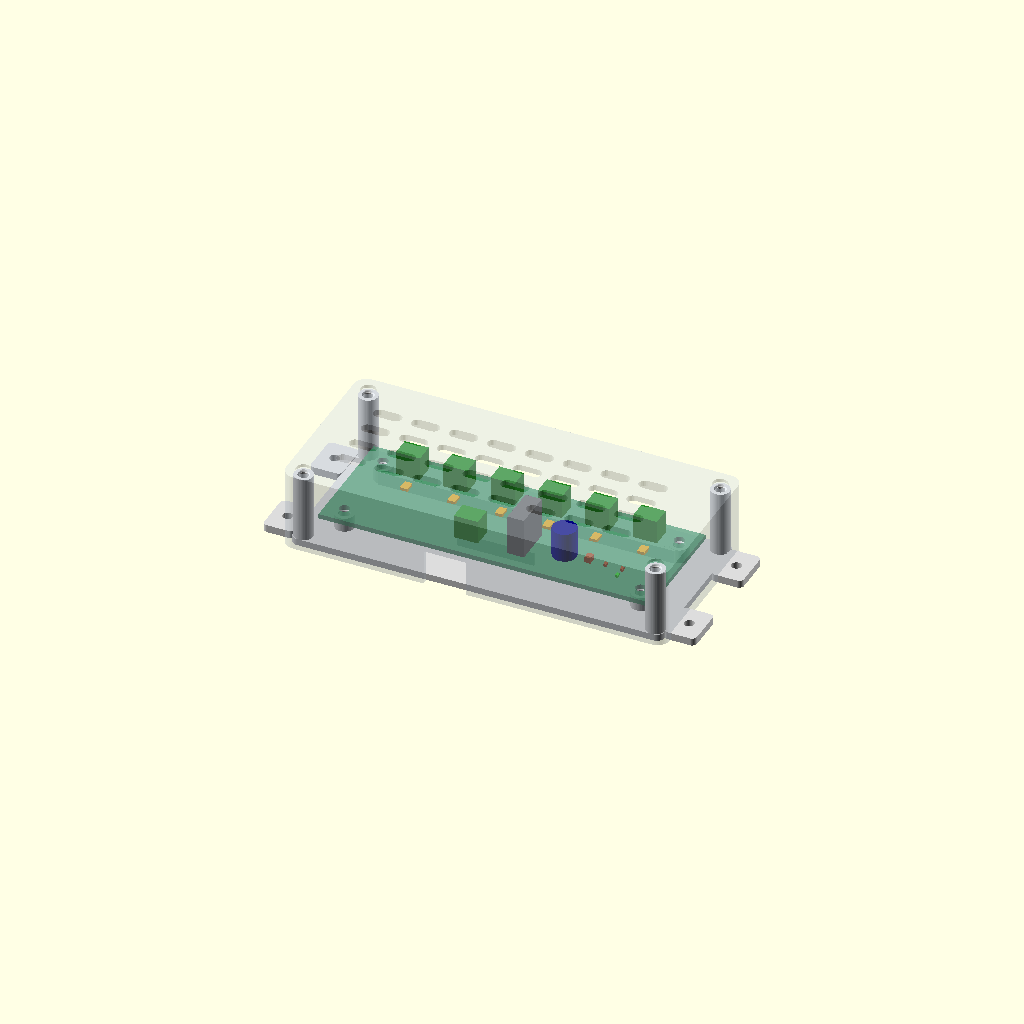
Cell 1 — every parameter at its default value.
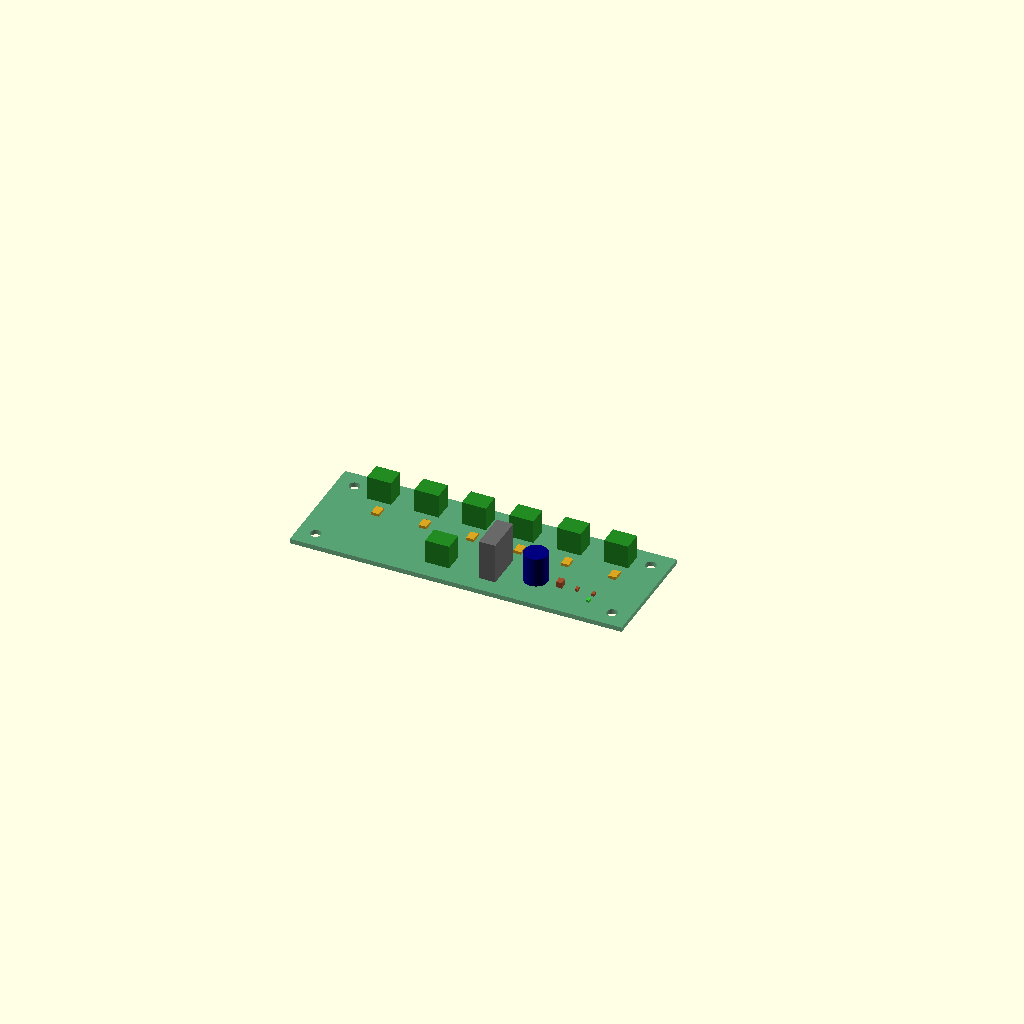
Cell 2: the same model with part = "pcb_mockup".
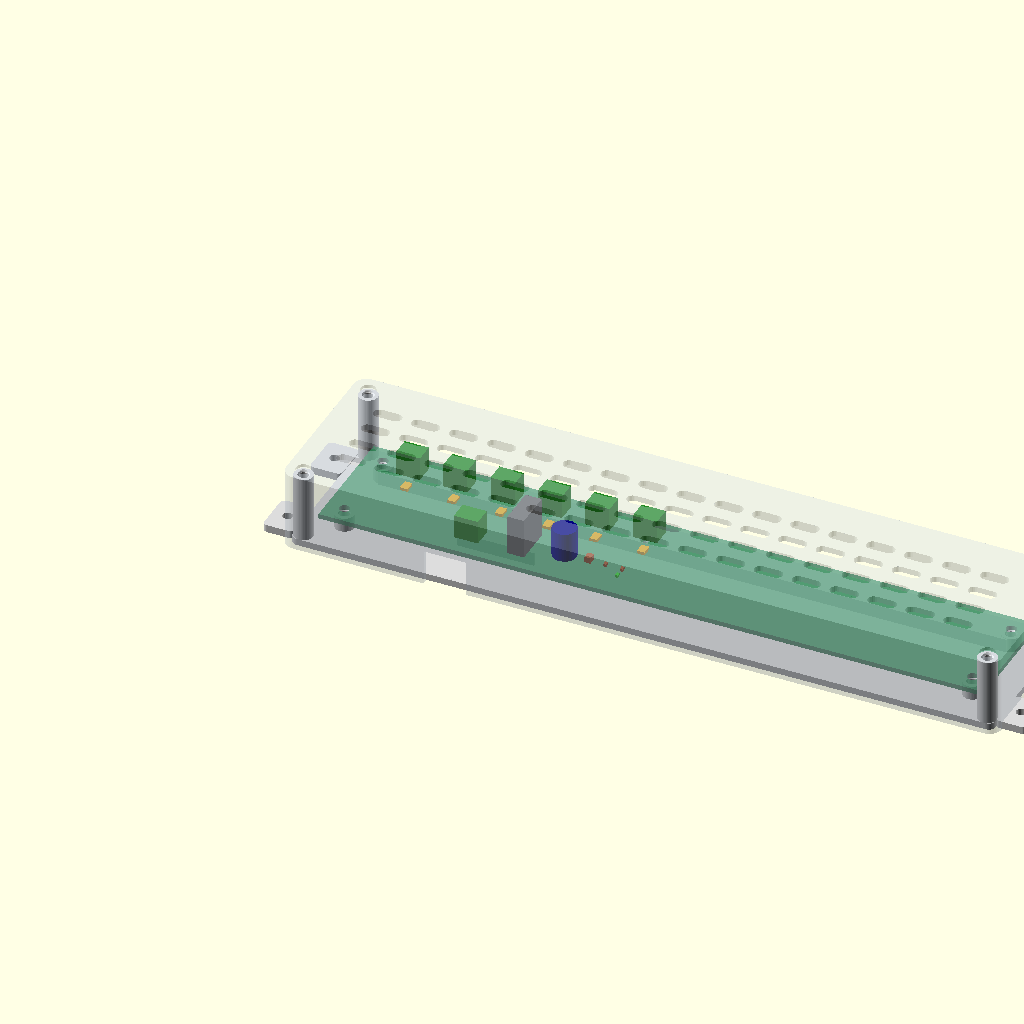
Cell 3 — board_w set to 280, the other parameters unchanged.
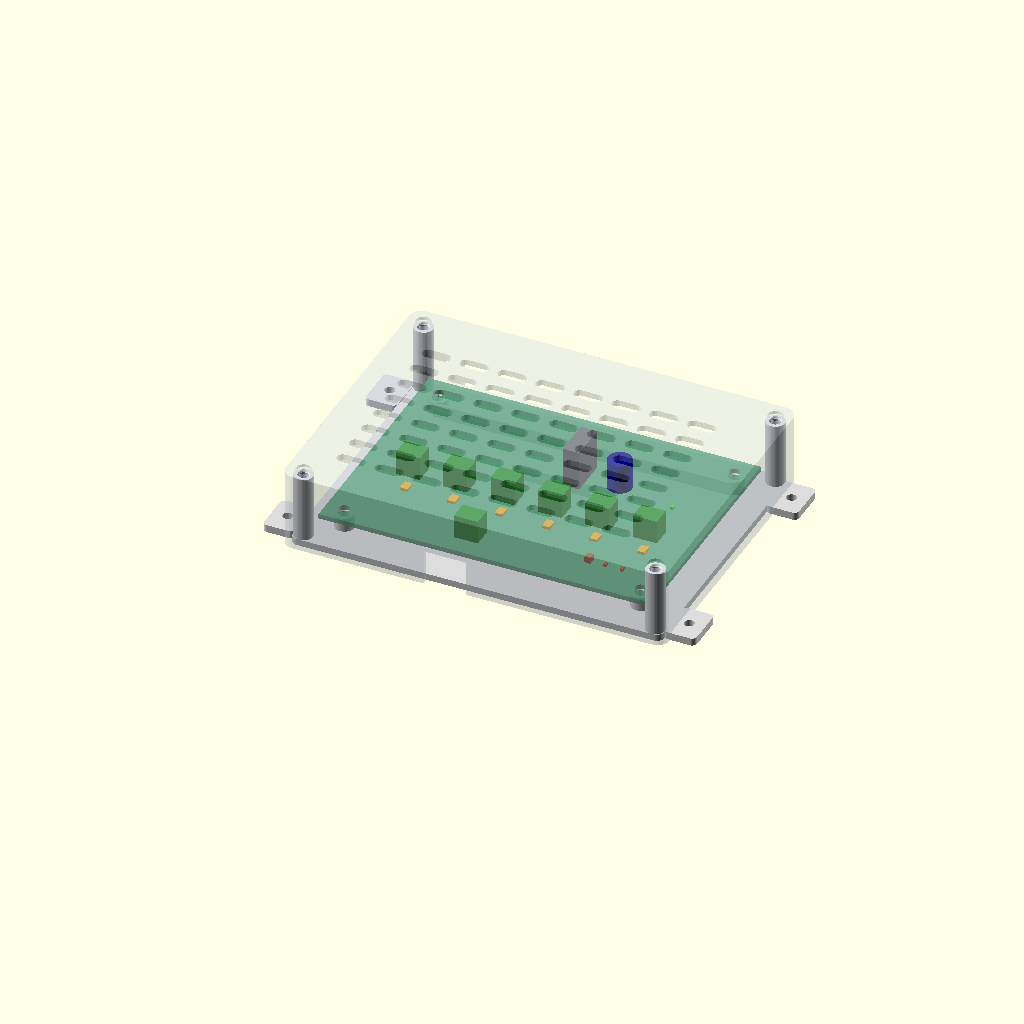
Cell 4: the same model with board_h = 100.
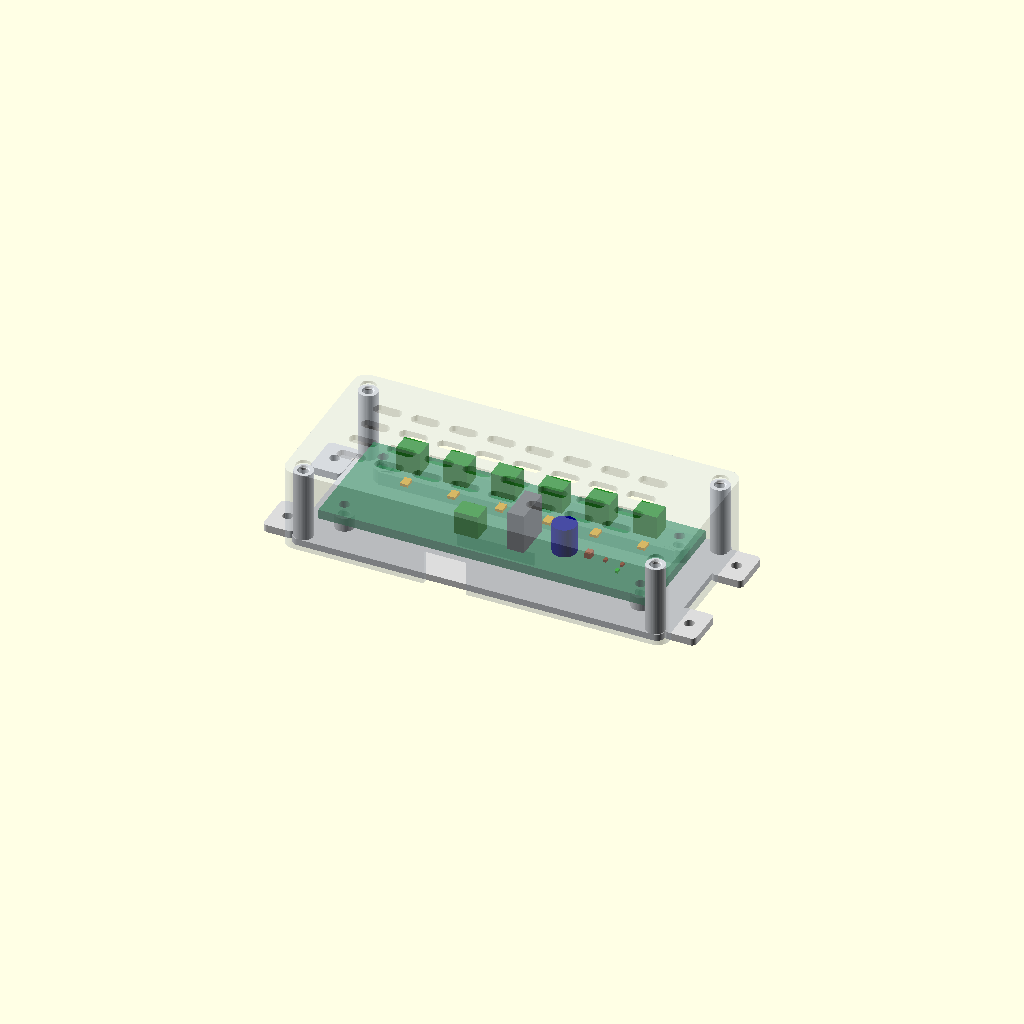
Cell 5 — board_t set to 4, the other parameters unchanged.
All cells are drawn from one camera (rotation 55°, 0°, 25°, orthographic, colour scheme Cornfield), so only the parameter changes between them.
The OpenSCAD source (Hardware/yahrzeit_power_dist/enclosure-140x50/power_dist_enclosure.scad):
// Yahrzeit power-distribution board wall enclosure
// Units: millimeters
//
// Print the tray with its wall-facing surface on the bed. Print the cover
// front-face-down. The cover lifts straight away from the wall without
// disconnecting field wiring.

/* [Part] */
part = "assembly"; // [tray,cover,assembly,pcb_mockup,insert_test_block]

/* [PCB] */
board_w = 140;
board_h = 50;
board_t = 2.0;
board_hole_inset = 7.5;
board_hole_d = 4.5;

/* [Enclosure] */
wall = 2.4;
// 8.25 mm keeps the strengthened cover posts outside the PCB outline.
board_clearance = 8.25;
tray_w = board_w + 2 * board_clearance;
tray_h = board_h + 2 * board_clearance;
tray_t = 2.8;
max_component_h = 17.0;    // F1 holder plus inserted MINI fuse, provisional
component_clearance = 3.0;
inside_depth = max_component_h + component_clearance;
cover_front_t = 2.4;
cover_fit = 0.35;          // radial clearance around tray
corner_r = 3.0;

/* [PCB mounting] */
pcb_standoff_h = 6.0;
pcb_standoff_d = 8.0;
pcb_support_rib_w = 1.2;
pcb_support_gap = 0.15;    // ribs sit just below a normally seated PCB
m3_insert_od = 5.0;
m3_insert_length = 6.0;
m3_insert_pilot_d = 3.93;  // Zwmssl M3x6x5 package specification
m3_insert_pocket_depth = 6.15;
m3_insert_entry_d = 5.2;
m3_insert_entry_depth = 0.5;
m3_screw_relief_d = 3.4;
m3_screw_relief_depth = 1.0;
m3_clearance_d = 3.4;

/* [Cover mounting] */
cover_post_d = 8.0;
cover_post_edge = 4.0;
cover_screw_recess_d = 6.4;
cover_screw_recess_depth = 1.3;

/* [Wall mounting] */
ear_w = 13.0;
ear_h = 18.0;
ear_t = 3.2;
ear_hole_d = 4.2;
ear_center_y = 12.0;
mount_hole_dx = tray_w + ear_w;
mount_hole_dy = tray_h - 2 * ear_center_y;

/* [Cable access] */
output_slot_x0 = board_clearance + 10;
output_slot_w = board_w - 20;
output_slot_depth = 15.0;
input_slot_center_x = board_clearance + 58.5;
input_slot_w = 18.0;
input_slot_depth = 15.0;

/* [Visibility and ventilation] */
led_board_x = 121;
led_board_y_kicad = 39.2625;
// KiCad has y=0 at the board top; this model has y=0 at the bottom.
led_board_y = board_h - led_board_y_kicad;
mock_led_w = 1.25;         // rotated 0805 package footprint
mock_led_l = 2.0;
mock_led_h = 1.0;          // representative low-profile 0805 LED envelope
lightening_slot_w = 12;
lightening_slot_h = 5;
lightening_pitch_x = 16;
lightening_pitch_y = 11;

/* [Spare MINI fuse clip] */
spare_fuse_body_w = 10.84;
spare_fuse_body_h = 8.8;
spare_fuse_body_t = 3.69;
spare_fuse_clip_x = 145;   // tray coordinates; clear inside-right margin
spare_fuse_clip_y = 28;
spare_fuse_clearance = 0.20;
spare_fuse_clip_wall = 1.2;
spare_fuse_clip_lip = 0.6;
spare_fuse_clip_lip_h = 0.6;

$fn = 48;

board_x = board_clearance;
board_y = board_clearance;
pcb_bottom_z = tray_t + pcb_standoff_h;
pcb_top_z = pcb_bottom_z + board_t;
cover_depth = pcb_top_z + inside_depth + cover_front_t;

// Convert a KiCad board Y coordinate to this model's bottom-up board Y.
function board_y_from_kicad(kicad_y) = board_h - kicad_y;

pcb_holes = [
    [board_x + board_hole_inset,           board_y + board_hole_inset],
    [board_x + board_w - board_hole_inset, board_y + board_hole_inset],
    [board_x + board_hole_inset,           board_y + board_h - board_hole_inset],
    [board_x + board_w - board_hole_inset, board_y + board_h - board_hole_inset]
];

cover_posts = [
    [cover_post_edge, cover_post_edge],
    [tray_w - cover_post_edge, cover_post_edge],
    [cover_post_edge, tray_h - cover_post_edge],
    [tray_w - cover_post_edge, tray_h - cover_post_edge]
];

wall_mount_holes = [
    [-ear_w / 2, ear_center_y],
    [tray_w + ear_w / 2, ear_center_y],
    [-ear_w / 2, tray_h - ear_center_y],
    [tray_w + ear_w / 2, tray_h - ear_center_y]
];

module rounded_box(size, r) {
    hull() {
        for (x = [r, size[0] - r])
            for (y = [r, size[1] - r])
                translate([x, y, 0]) cylinder(h=size[2], r=r);
    }
}

module insert_standoff(x, y, h, d=pcb_standoff_d) {
    // Sink slightly into the tray to guarantee one printable solid.
    translate([x, y, tray_t - 0.2])
        difference() {
            cylinder(h=h + 0.2, d=d);

            // Design 3 from the printed insert test block: 3.93 mm pilot,
            // tapered 5.2 mm entrance, and deeper 3.4 mm relief for displaced
            // plastic and the screw tip.
            translate([0, 0, h + 0.2 - m3_insert_pocket_depth])
                cylinder(h=m3_insert_pocket_depth + 0.2,
                         d=m3_insert_pilot_d);
            translate([0, 0, h + 0.2 - m3_insert_entry_depth])
                cylinder(h=m3_insert_entry_depth + 0.2,
                         d1=m3_insert_pilot_d,
                         d2=m3_insert_entry_d);
            translate([0, 0,
                       h + 0.2 - m3_insert_pocket_depth -
                       m3_screw_relief_depth])
                cylinder(h=m3_screw_relief_depth + 0.2,
                         d=m3_screw_relief_d);
        }
}

module mounting_ear(x, y) {
    // The 0.3 mm overlap with the tray avoids a merely tangent joint.
    translate([x - ear_w/2 - (x < 0 ? 0 : 0.3), y - ear_h/2, 0])
        difference() {
            rounded_box([ear_w + 0.3, ear_h, ear_t], 2.0);
            translate([ear_w/2 + (x < 0 ? 0 : 0.3), ear_h/2, -0.1])
                cylinder(h=ear_t + 0.2, d=ear_hole_d);
        }
}

module spare_fuse_clip() {
    inner_z = cover_depth - cover_front_t;
    channel_w = spare_fuse_body_w + 2*spare_fuse_clearance;
    channel_h = spare_fuse_body_h + 2*spare_fuse_clearance;
    clip_depth = spare_fuse_body_t + spare_fuse_clearance +
                 spare_fuse_clip_lip_h;
    cx = wall + cover_fit + spare_fuse_clip_x;
    cy = wall + cover_fit + spare_fuse_clip_y;
    x0 = cx - channel_w/2;
    y0 = cy - channel_h/2;

    // Flexible side rails grip the plastic body. The inward lips retain the
    // fuse against the inside face of the cover.
    for (side = [-1, 1]) {
        rail_x = side < 0 ? x0 - spare_fuse_clip_wall : x0 + channel_w;
        translate([rail_x, y0, inner_z - clip_depth])
            cube([spare_fuse_clip_wall, channel_h,
                  clip_depth + 0.2]);

        lip_x = side < 0 ? x0 - spare_fuse_clip_wall :
                           x0 + channel_w - spare_fuse_clip_lip;
        translate([lip_x, y0, inner_z - clip_depth])
            cube([spare_fuse_clip_wall + spare_fuse_clip_lip,
                  channel_h, spare_fuse_clip_lip_h]);
    }

    // The end stop locates the top of the plastic body. The blades point
    // toward decreasing Y and remain exposed for inspection and removal.
    translate([x0 - spare_fuse_clip_wall,
               y0 + channel_h,
               inner_z - clip_depth])
        cube([channel_w + 2*spare_fuse_clip_wall,
              spare_fuse_clip_wall,
              clip_depth + 0.2]);
}

module pcb_support_ribs() {
    rib_h = pcb_standoff_h + 0.1 - pcb_support_gap;

    // J2-J7: centered on KiCad y=11.5 and running between the upper
    // mounting standoffs. This misses the terminal pins at KiCad y=9.
    translate([board_x + board_hole_inset,
               board_y + board_y_from_kicad(11.5) - pcb_support_rib_w/2,
               tray_t - 0.1])
        cube([board_w - 2*board_hole_inset,
              pcb_support_rib_w,
              rib_h]);

    // J1 and F1: support from just left of J1 through just right of F1.
    // KiCad y=35.5 lies beneath both bodies while remaining clear of J1's
    // pin row at y=38 and F1's lead rows at approximately y=20.08 and y=30.
    translate([board_x + 52,
               board_y + board_y_from_kicad(35.5) - pcb_support_rib_w/2,
               tray_t - 0.1])
        cube([32.5, pcb_support_rib_w, rib_h]);
}

module tray() {
    difference() {
        union() {
            rounded_box([tray_w, tray_h, tray_t], corner_r);

            for (p = wall_mount_holes)
                mounting_ear(p[0], p[1]);

            for (p = pcb_holes)
                insert_standoff(p[0], p[1], pcb_standoff_h);

            for (p = cover_posts)
                insert_standoff(p[0], p[1], pcb_top_z + inside_depth - tray_t,
                                 cover_post_d);

            pcb_support_ribs();
        }

        // Wall-screw access remains clear through the tray edge.
        for (p = wall_mount_holes)
            translate([p[0], p[1], -0.1])
                cylinder(h=ear_t + 0.2, d=ear_hole_d);
    }
}

module cover_shell() {
    union() {
        difference() {
            rounded_box([tray_w + 2*(wall + cover_fit),
                         tray_h + 2*(wall + cover_fit),
                         cover_depth], corner_r + wall);

        // Open rear cavity; the cover fits around, rather than onto, the tray.
        translate([wall, wall, -0.1])
            rounded_box([tray_w + 2*cover_fit,
                         tray_h + 2*cover_fit,
                         cover_depth - cover_front_t + 0.1], corner_r);

        // Output wires leave at the board's upper edge. Opening reaches the
        // rear edge so the cover can be removed around connected wires.
        translate([wall + cover_fit + output_slot_x0,
                   tray_h + wall + cover_fit - 0.1,
                   -0.1])
            cube([output_slot_w, wall + 1, output_slot_depth + 0.1]);

        // Input wire opening below J1.
        translate([wall + cover_fit + input_slot_center_x - input_slot_w/2,
                   -0.1,
                   -0.1])
            cube([input_slot_w, wall + 1, input_slot_depth + 0.1]);

        // Front-facing M3 cover screws.
        for (p = cover_posts) {
            translate([wall + cover_fit + p[0],
                       wall + cover_fit + p[1],
                       cover_depth - cover_front_t - 0.1])
                cylinder(h=cover_front_t + 0.2, d=m3_clearance_d);
            translate([wall + cover_fit + p[0],
                       wall + cover_fit + p[1],
                       cover_depth - cover_screw_recess_depth])
                cylinder(h=cover_screw_recess_depth + 0.1,
                         d=cover_screw_recess_d);
        }

            // Complete lightening pattern. The lower-right slot also serves
            // as the LED1 viewing window.
            for (x = [18 : lightening_pitch_x : tray_w - 18])
                for (y = [17 : lightening_pitch_y : tray_h - 15])
                    hull()
                        for (sx = [-1, 1])
                            translate([wall + cover_fit + x +
                                       sx*(lightening_slot_w-lightening_slot_h)/2,
                                       wall + cover_fit + y,
                                       cover_depth - cover_front_t - 0.1])
                                cylinder(h=cover_front_t + 0.2,
                                         d=lightening_slot_h, $fn=24);
        }

        spare_fuse_clip();
    }
}

module printable_pcb_mockup() {
    union() {
        color("seagreen", 0.8)
            difference() {
                cube([board_w, board_h, board_t]);
                for (x = [board_hole_inset, board_w-board_hole_inset])
                    for (y = [board_hole_inset, board_h-board_hole_inset])
                        translate([x, y, -0.1])
                            cylinder(h=board_t+0.2, d=board_hole_d);
            }

        // LED1 occupies the actual rotated 0805 package area.
        color("limegreen")
            translate([led_board_x - mock_led_w/2,
                       led_board_y - mock_led_l/2,
                       board_t - 0.2])
                cube([mock_led_w, mock_led_l, mock_led_h + 0.2]);

        // J2-J7 terminal blocks. Footprint origins are at x=23..123,
        // KiCad y=9, with each footprint rotated 180 degrees.
        color("forestgreen")
            for (x = [23 : 20 : 123])
                translate([x - 7.62, 36.95, board_t - 0.2])
                    cube([10.16, 8.1, 10.2]);

        // J1 terminal block at KiCad (55.92, 38).
        color("forestgreen")
            translate([53.38, 7.95, board_t - 0.2])
                cube([10.16, 8.1, 10.2]);

        // C1: 10 mm diameter by 12.5 mm high. The footprint origin is pin 1;
        // its rotated body center is at KiCad (96.6, 34.5).
        color("navy")
            translate([96.6, board_y_from_kicad(34.5), board_t - 0.2])
                cylinder(h=12.7, d=10);

        // F1 holder with inserted MINI fuse. Bounds derived from the rotated
        // F.Fab outline: x=76.51..83.45, y=26.86..43.06.
        color("dimgray")
            translate([76.51, board_y_from_kicad(43.06), board_t - 0.2])
                cube([83.45-76.51, 43.06-26.86,
                      max_component_h + 0.2]);

        // F2-F7 resettable PTCs, rotated 1812 packages.
        color("goldenrod")
            for (x = [23 : 20 : 123])
                translate([x - 1.6, 30 - 2.25, board_t - 0.2])
                    cube([3.2, 4.5, 1.4]);

        // C2, C3, and R1. Heights are conservative printable envelopes.
        color("sienna")
            translate([107 - 1.25, 15.5 - 1.6, board_t - 0.2])
                cube([2.5, 3.2, 2.7]);
        color("sienna")
            translate([114 - 0.625, 15.5 - 1.0, board_t - 0.2])
                cube([1.25, 2.0, 1.2]);
        color("sienna")
            translate([121 - 0.625, 15.2375 - 1.0, board_t - 0.2])
                cube([1.25, 2.0, 1.2]);
    }
}

module board_mockup() {
    translate([board_x, board_y, pcb_bottom_z])
        printable_pcb_mockup();
}

module insert_test_block() {
    block_w = 54;
    block_h = 22;
    block_t = 9;
    hole_y = 13;
    hole_x = [10, 27, 44];

    union() {
        difference() {
            cube([block_w, block_h, block_t]);

            // 1: original straight 3.93 mm pilot.
            translate([hole_x[0], hole_y,
                       block_t - m3_insert_pocket_depth])
                cylinder(h=m3_insert_pocket_depth + 0.2,
                         d=m3_insert_pilot_d);

            // 2 and 3: straight pilot with a tapered 5.2 mm entrance.
            for (x = [hole_x[1], hole_x[2]]) {
                translate([x, hole_y,
                           block_t - m3_insert_pocket_depth])
                    cylinder(h=m3_insert_pocket_depth + 0.2,
                             d=m3_insert_pilot_d);
                translate([x, hole_y,
                           block_t - m3_insert_entry_depth])
                    cylinder(h=m3_insert_entry_depth + 0.2,
                             d1=m3_insert_pilot_d,
                             d2=m3_insert_entry_d);
            }

            // 3: extra clearance beneath the insert for the screw tip and
            // displaced plastic.
            translate([hole_x[2], hole_y,
                       block_t - m3_insert_pocket_depth -
                       m3_screw_relief_depth])
                cylinder(h=m3_screw_relief_depth + 0.2,
                         d=m3_screw_relief_d);
        }

        // Raised identifiers remain visible after the inserts are installed.
        for (i = [0 : 2])
            translate([hole_x[i], 4.2, block_t])
                linear_extrude(0.5)
                    text(str(i + 1), size=4,
                         halign="center", valign="center");
    }
}

if (part == "tray") tray();
if (part == "cover") cover_shell();
if (part == "pcb_mockup") printable_pcb_mockup();
if (part == "insert_test_block") insert_test_block();
if (part == "assembly") {
    color("gainsboro") tray();
    board_mockup();
    color([0.80, 0.85, 0.90, 0.35])
        translate([-wall-cover_fit, -wall-cover_fit, 0]) cover_shell();
}
Customizer parameters (derived from the source; name, type, default, range or options):
part: string, default "assembly", options "tray", "cover", "assembly", "pcb_mockup", "insert_test_block"
board_w: number, default 140
board_h: number, default 50
board_t: number, default 2
board_hole_inset: number, default 7.5
board_hole_d: number, default 4.5
wall: number, default 2.4
board_clearance: number, default 8.25
tray_t: number, default 2.8
max_component_h: number, default 17
component_clearance: number, default 3
cover_front_t: number, default 2.4
cover_fit: number, default 0.35
corner_r: number, default 3
pcb_standoff_h: number, default 6
pcb_standoff_d: number, default 8
pcb_support_rib_w: number, default 1.2
pcb_support_gap: number, default 0.15
m3_insert_od: number, default 5
m3_insert_length: number, default 6
m3_insert_pilot_d: number, default 3.93
m3_insert_pocket_depth: number, default 6.15
m3_insert_entry_d: number, default 5.2
m3_insert_entry_depth: number, default 0.5
m3_screw_relief_d: number, default 3.4
m3_screw_relief_depth: number, default 1
m3_clearance_d: number, default 3.4
cover_post_d: number, default 8
cover_post_edge: number, default 4
cover_screw_recess_d: number, default 6.4
cover_screw_recess_depth: number, default 1.3
ear_w: number, default 13
ear_h: number, default 18
ear_t: number, default 3.2
ear_hole_d: number, default 4.2
ear_center_y: number, default 12
output_slot_depth: number, default 15
input_slot_w: number, default 18
input_slot_depth: number, default 15
led_board_x: number, default 121
led_board_y_kicad: number, default 39.2625
mock_led_w: number, default 1.25
mock_led_l: number, default 2
mock_led_h: number, default 1
lightening_slot_w: number, default 12
lightening_slot_h: number, default 5
lightening_pitch_x: number, default 16
lightening_pitch_y: number, default 11
spare_fuse_body_w: number, default 10.84
spare_fuse_body_h: number, default 8.8
spare_fuse_body_t: number, default 3.69
spare_fuse_clip_x: number, default 145
spare_fuse_clip_y: number, default 28
spare_fuse_clearance: number, default 0.2
spare_fuse_clip_wall: number, default 1.2
spare_fuse_clip_lip: number, default 0.6
spare_fuse_clip_lip_h: number, default 0.6
